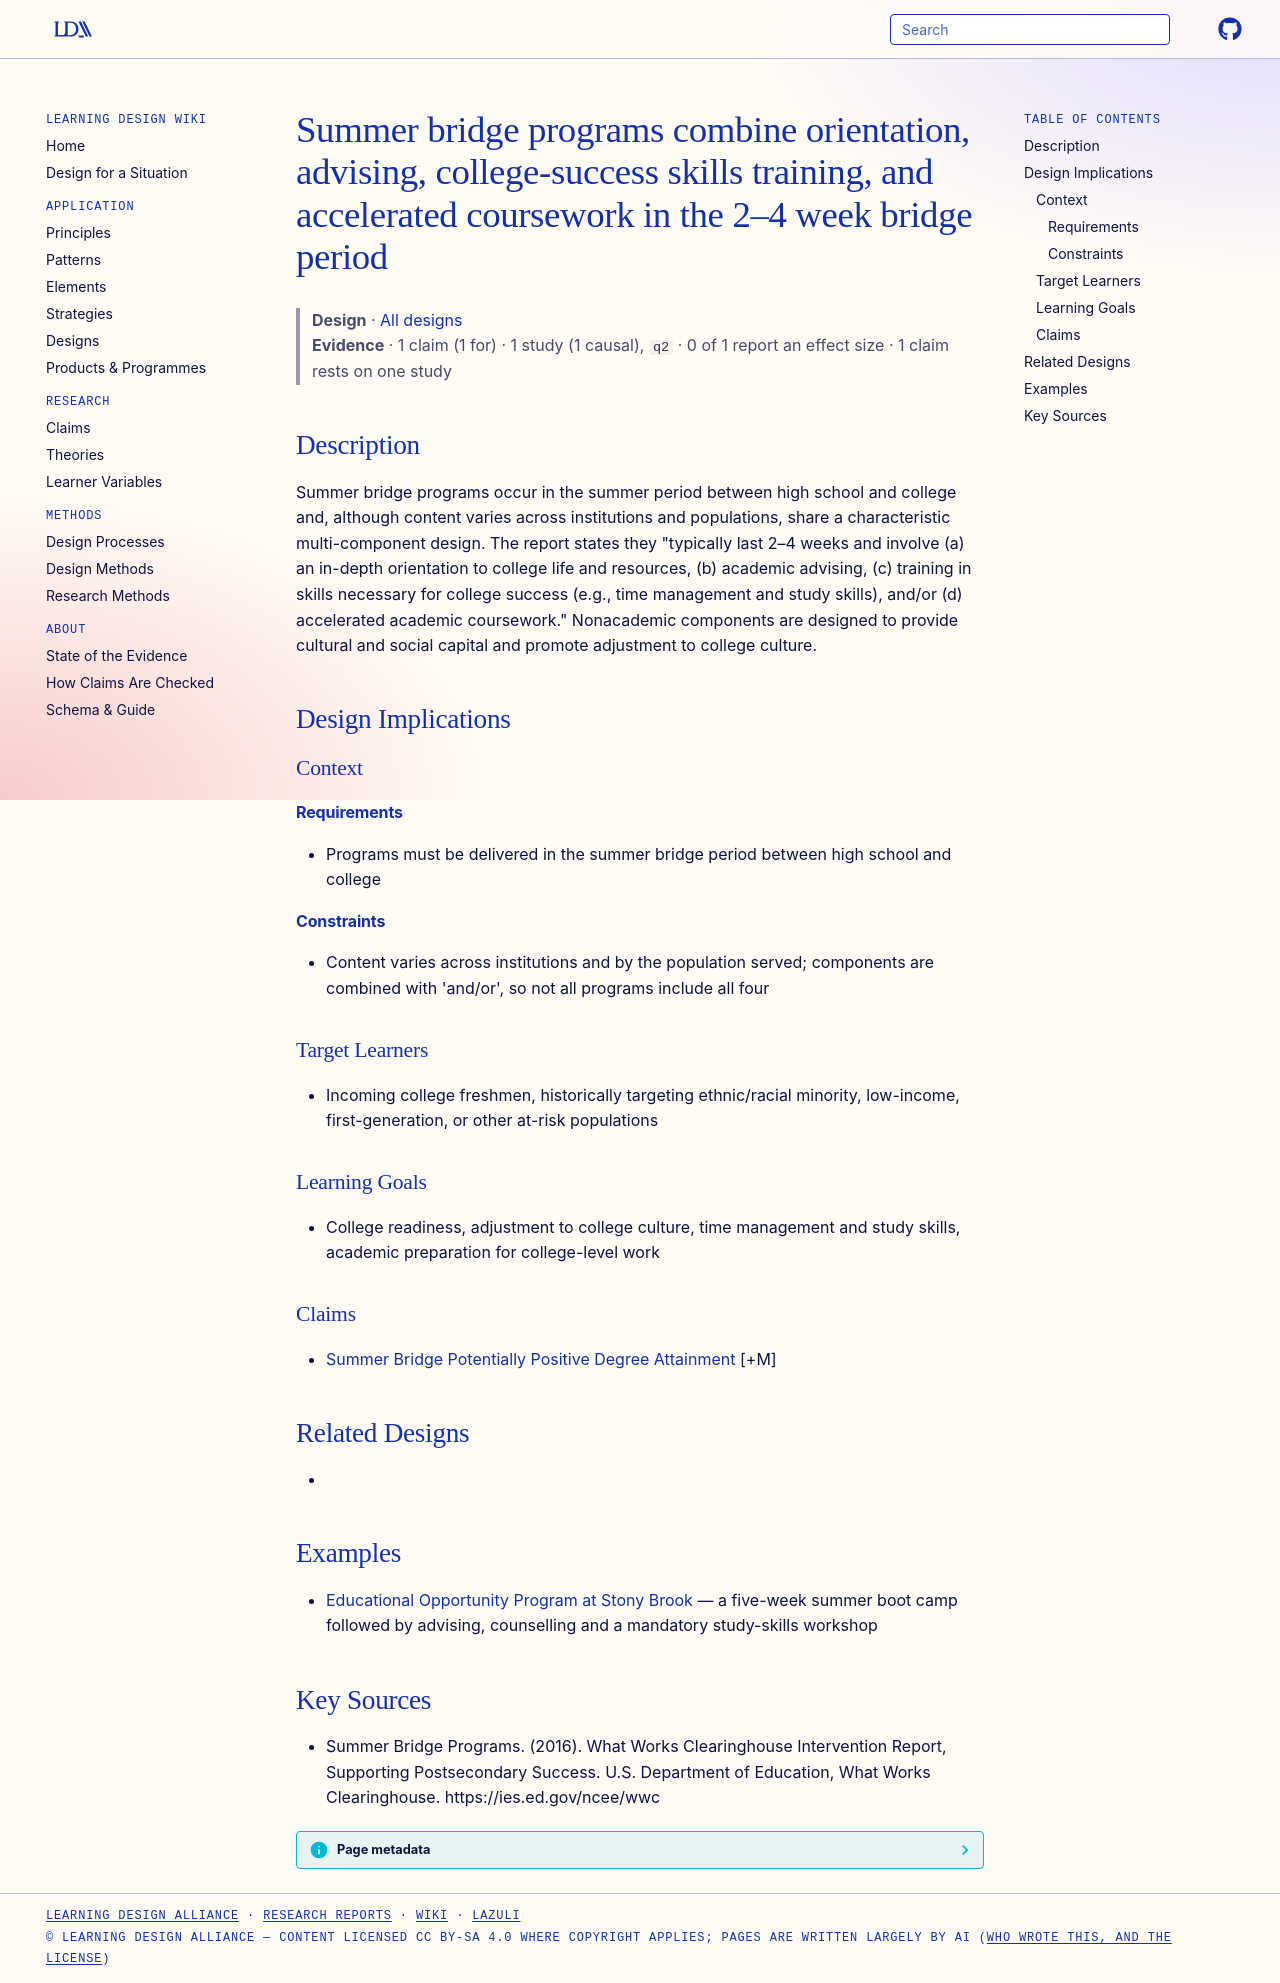

repository: Learning-Design-Alliance/learning-wiki · page: designs/summer-bridge-four-component-design/index.html · generator: mkdocs

---
type: design
id: summer-bridge-four-component-design
title: Summer bridge programs combine orientation, advising, college-success skills training, and accelerated coursework in the 2–4 week bridge period
description: Summer bridge programs occur in the summer period between high school and college and, although content varies across institutions and populations, share a characteristic multi-component design.
status: review
generated:
  by: "process:settle-candidates"
  at: 2026-10-09
sources:
  - id: summer-bridge-programs-2016
    resource: "https://ies.ed.gov/ncee/wwc"
    title: "Summer Bridge Programs. (2016). What Works Clearinghouse Intervention Report, Supporting Postsecondary Success. U.S. Department of Education, What Works Clearinghouse. https://ies.ed.gov/ncee/wwc"
    author: Summer Bridge Programs
---

# Summer bridge programs combine orientation, advising, college-success skills training, and accelerated coursework in the 2–4 week bridge period

> **Design** · [All designs](index.md)
> **Evidence** · 1 claim (1 for) · 1 study (1 causal), `q2` · 0 of 1 report an effect size · 1 claim rests on one study

## Description
Summer bridge programs occur in the summer period between high school and college and, although content varies across institutions and populations, share a characteristic multi-component design. The report states they "typically last 2–4 weeks and involve (a) an in-depth orientation to college life and resources, (b) academic advising, (c) training in skills necessary for college success (e.g., time management and study skills), and/or (d) accelerated academic coursework." Nonacademic components are designed to provide cultural and social capital and promote adjustment to college culture.

## Design Implications

### Context
#### Requirements
- Programs must be delivered in the summer bridge period between high school and college
#### Constraints
- Content varies across institutions and by the population served; components are combined with 'and/or', so not all programs include all four

### Target Learners
- Incoming college freshmen, historically targeting ethnic/racial minority, low-income, first-generation, or other at-risk populations

### Learning Goals
- College readiness, adjustment to college culture, time management and study skills, academic preparation for college-level work

### Claims
- [Summer Bridge Potentially Positive Degree Attainment](../claims/summer-bridge-potentially-positive-degree-attainment.md) [+M]

## Related Designs
- 

## Examples
- [Educational Opportunity Program at Stony Brook](../designs/eop-stony-brook-support-program.md) — a five-week summer boot camp followed by advising, counselling and a mandatory study-skills workshop

## Key Sources
- Summer Bridge Programs. (2016). What Works Clearinghouse Intervention Report, Supporting Postsecondary Success. U.S. Department of Education, What Works Clearinghouse. https://ies.ed.gov/ncee/wwc
